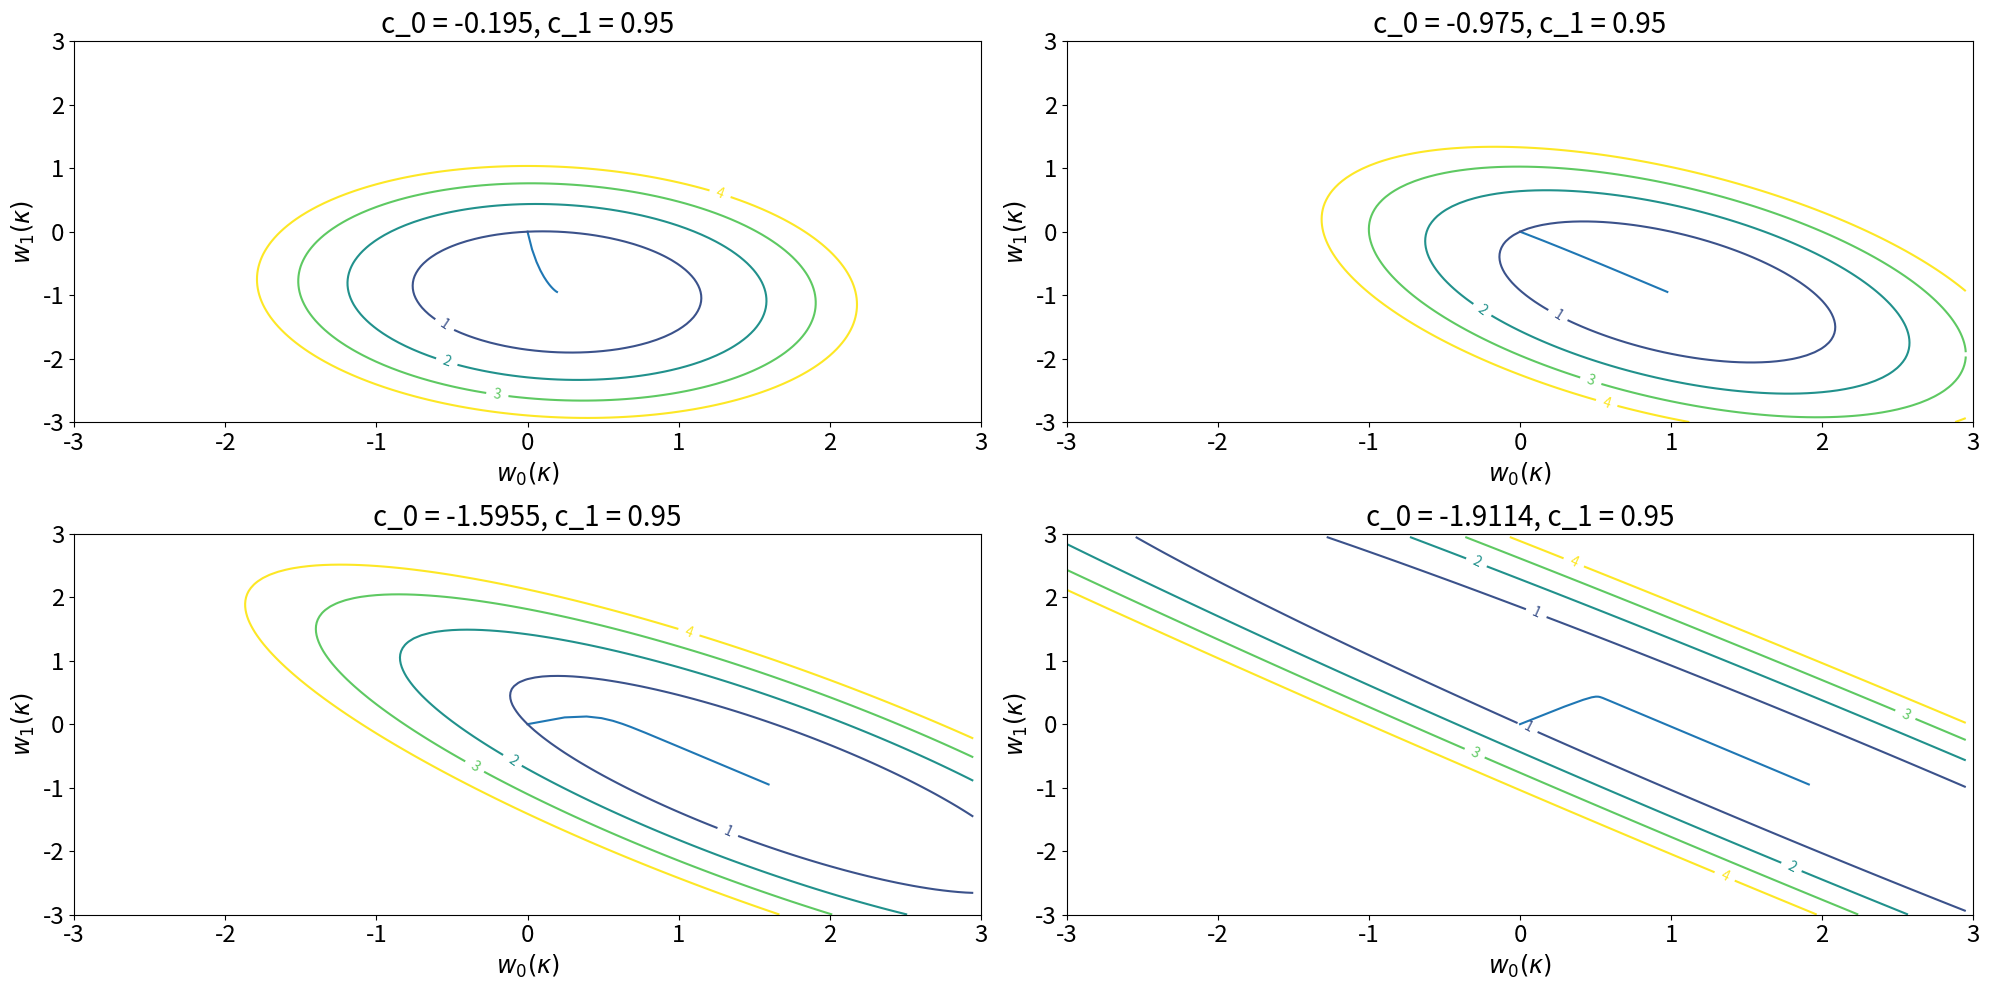
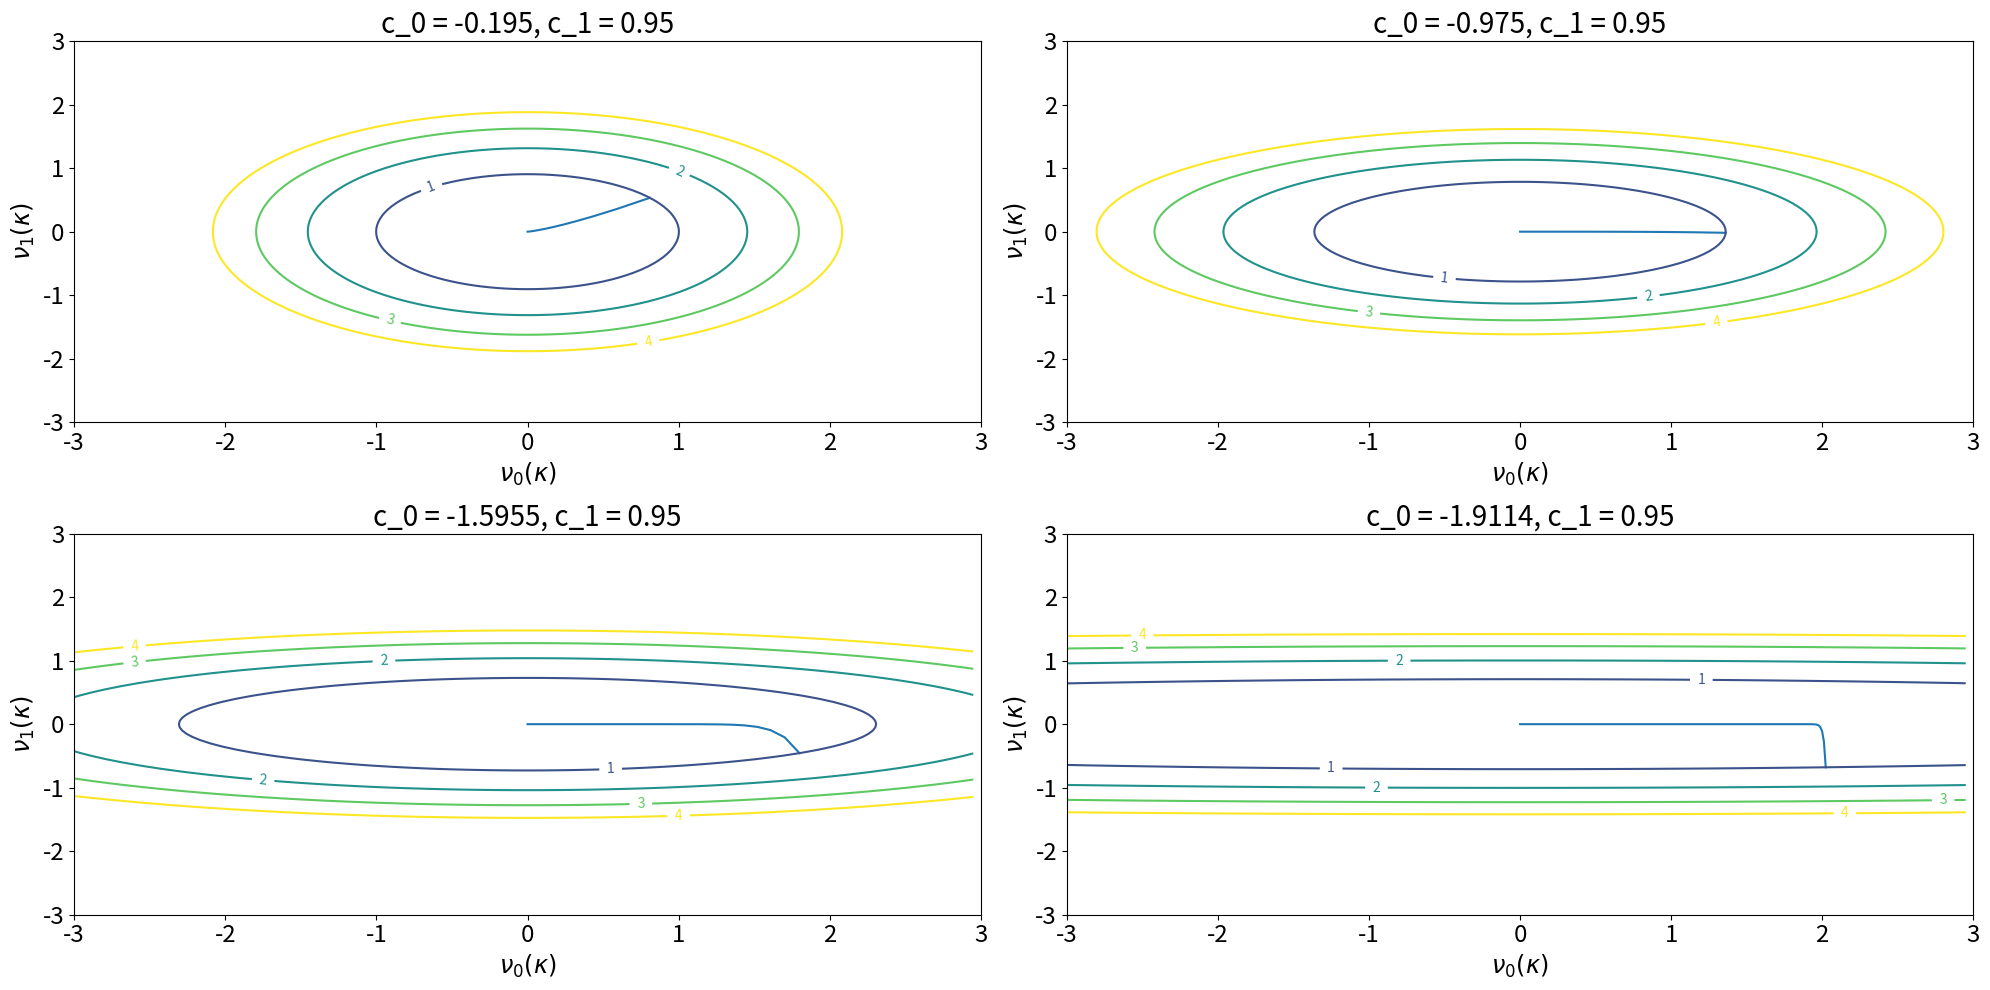
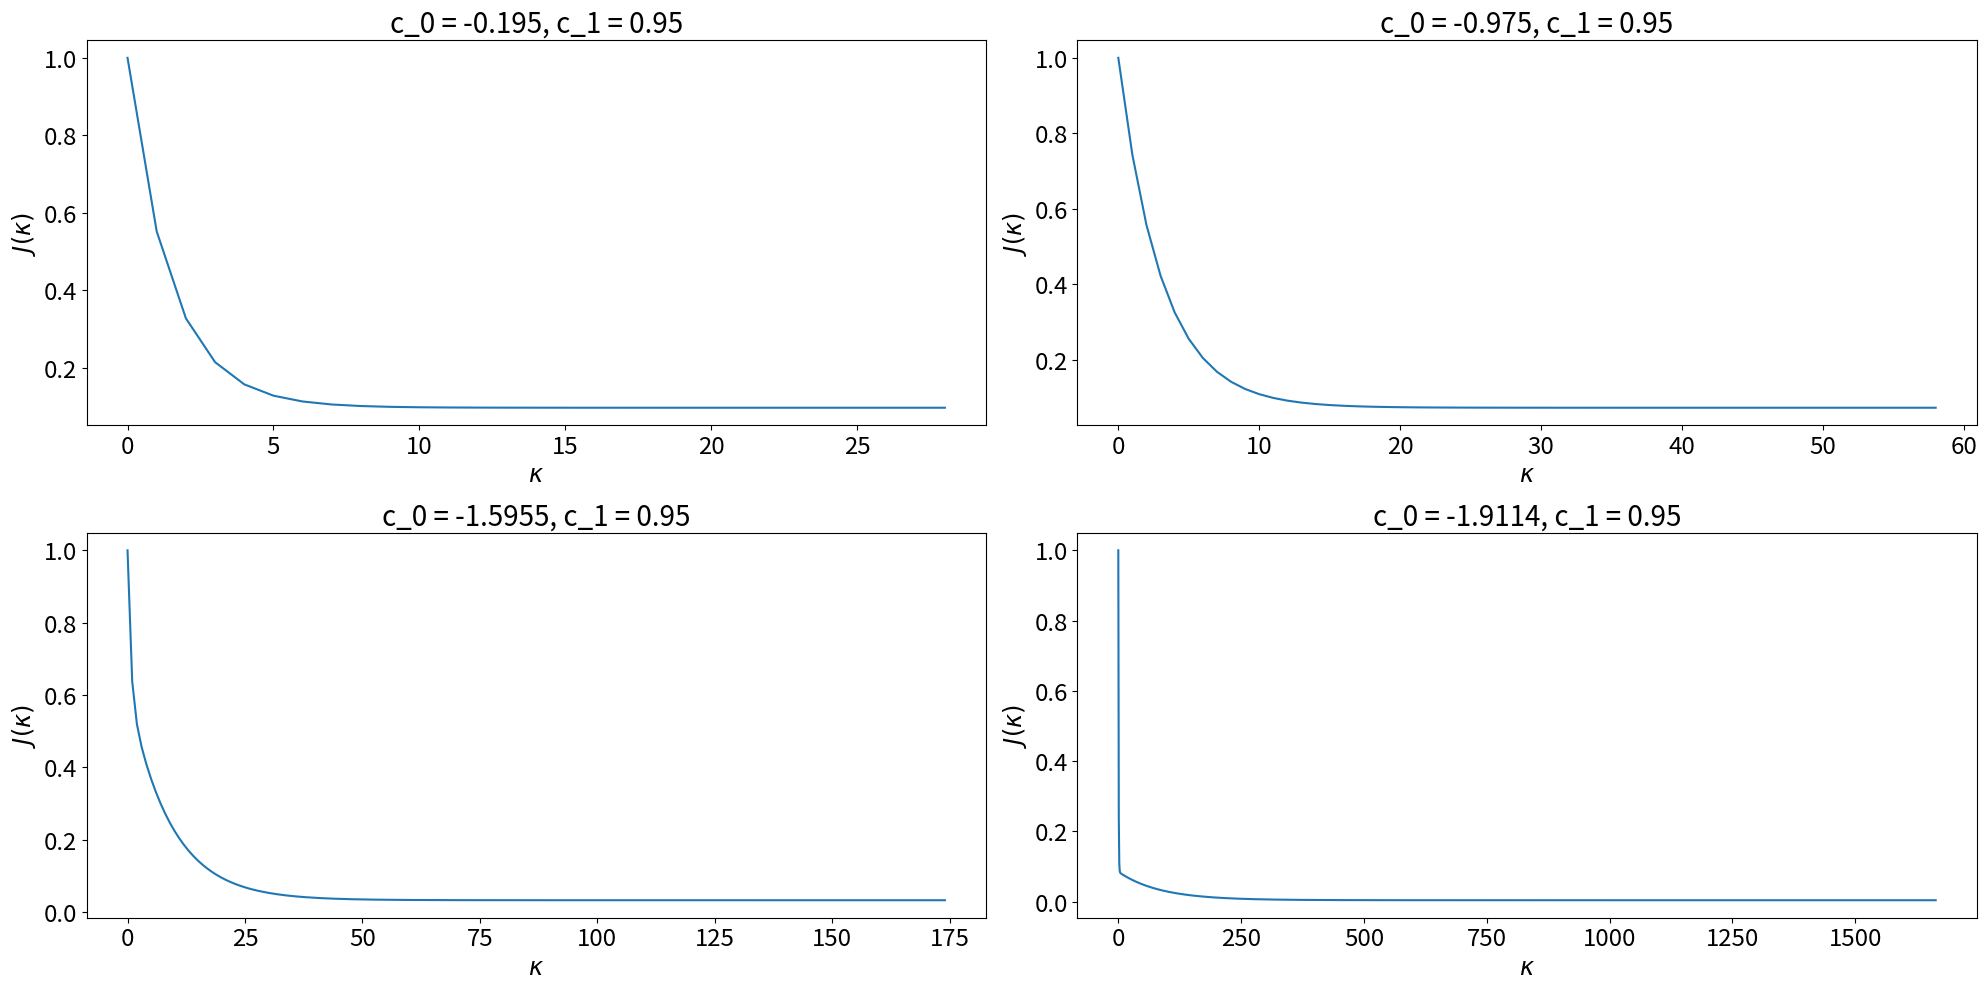
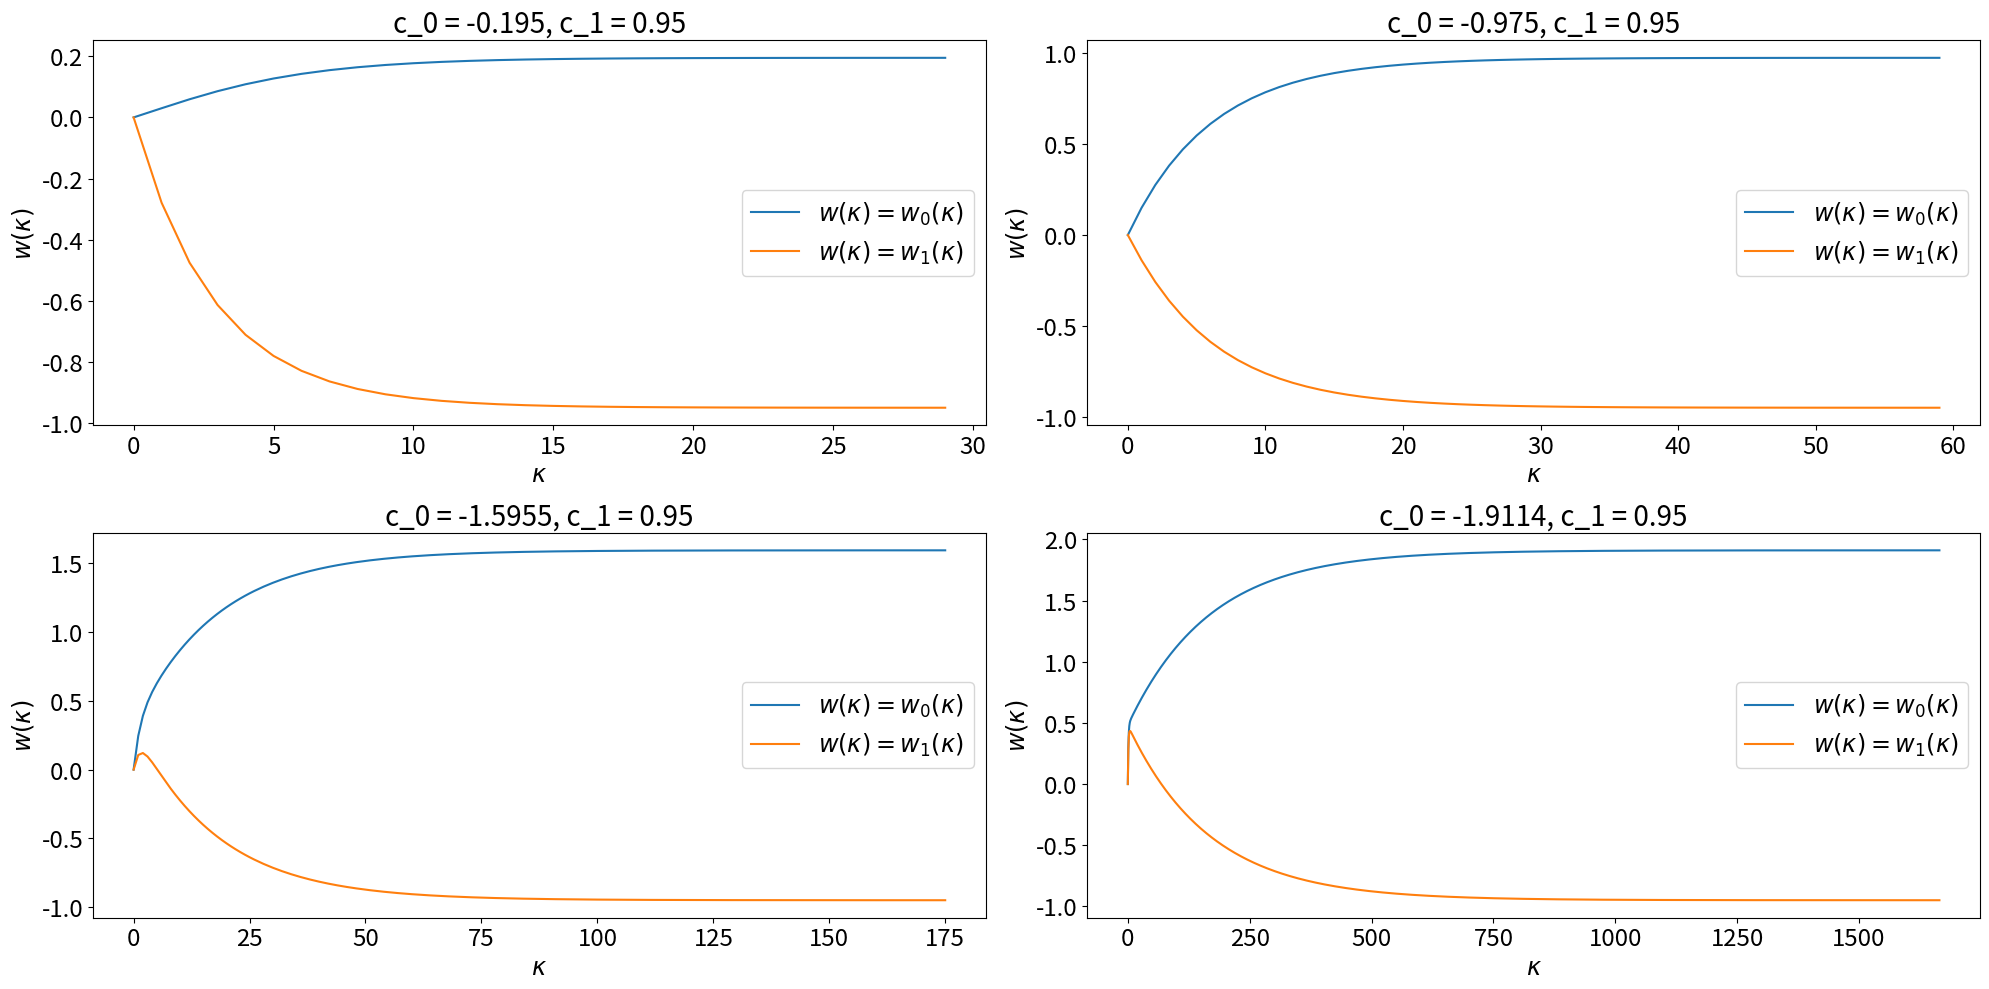

Reproduce these figures in Python, in order.
#!/usr/bin/env python
# coding: utf-8

# In[24]:


# get_ipython().run_line_magic('matplotlib', 'inline')
import numpy as np
import matplotlib.pyplot as plt
import pandas as pd
import scipy.signal
from collections import OrderedDict
from matplotlib import rcParams


# In[25]:

rcParams.update({'legend.fontsize': 'xx-large',
                 'axes.labelsize': 'xx-large',
                 'axes.titlesize':'xx-large',
                 'xtick.labelsize':'xx-large',
                 'ytick.labelsize':'xx-large'})

# In[26]:
# # P3 - Deterministic Optimization

coefficients_table = np.asarray([
    [-0.195 , 0.95],
    [-0.975 , 0.95],
    [-1.5955, 0.95],
    [-1.9114, 0.95]
])
pd.DataFrame(coefficients_table, index='exp_0 exp_1 exp_2 exp_3'.split(), columns='c_0 c_1'.split())


# In[27]:
# ## a) Implement the subsystems 'source'.
# ### Version 1 (using difference equation for x(n), source is assumed as an IIR filter):

def apply_source_model(u, coefficients):
    x = np.pad(u, pad_width=((coefficients.shape[0], 0),), mode='constant')
    for out_index in range(coefficients.shape[0], x.shape[0]):
        for coefficient_index in range(coefficients.shape[0]):
            x[out_index] -= coefficients[coefficient_index] * x[out_index-coefficient_index - 1]
    return x[coefficients.shape[0]:]


# In[28]:
# #### Test your implementation of the 'source':

test_signal = np.asarray([1., 2., 3., 4., 5.])
test_coefficients = np.asarray([3., -4.])
desired = np.asarray([1., -1., 10., -30., 135.])
actual = apply_source_model(test_signal, test_coefficients)
np.testing.assert_equal(actual, desired)


# In[29]:

# ### Version 2 :

def apply_source_model(u, coefficients):
    return scipy.signal.lfilter([1.], np.pad(coefficients, ((1,0)), 'constant', constant_values=1.), u)


# In[30]:

test_signal = np.asarray([1., 2., 3., 4., 5.])
test_coefficients = np.asarray([3., -4.])
desired = np.asarray([1., -1., 10., -30., 135.])
actual = apply_source_model(test_signal, test_coefficients)
np.testing.assert_equal(actual, desired)


# In[31]:
# ### Implement the subsystems 'predictor'.

# ### Version 1 (using difference equation for y(n), predictor is assumed as an FIR filter):

def apply_predictor_model(x, coefficients):
    x = np.pad(x, pad_width=((coefficients.shape[0] - 1, 0),), mode='constant')
    y = np.zeros(x.shape)
    for index in range(coefficients.shape[0] - 1, x.shape[0]):
        for coefficient_index in range(0, coefficients.shape[0]):
            y[index] += coefficients[coefficient_index] * x[index - coefficient_index]
    return y[coefficients.shape[0] - 1:]




# In[32]:
# Test your implementation of the 'predictor':

test_signal = np.asarray([1., 2., 3., 4., 5.])
test_coefficients = np.asarray([1., 1.])
desired = np.asarray([1., 3., 5., 7., 9.])
actual = apply_predictor_model(test_signal, test_coefficients)
np.testing.assert_equal(actual, desired)




# In[33]:
# ### Version 2:

# Implement the subsystems 'predictor'.
def apply_predictor_model(x, coefficients):
    return scipy.signal.lfilter(coefficients, [1.], x)




# In[34]:
# Test your implementation of the 'predictor':

test_signal = np.asarray([1., 2., 3., 4., 5.])
test_coefficients = np.asarray([1., 1.])
desired = np.asarray([1., 3., 5., 7., 9.])
actual = apply_predictor_model(test_signal, test_coefficients)
np.testing.assert_equal(actual, desired)



# In[44]:
# ## b) 
#  Compute the variance $\sigma_u^2$ as a function of $\sigma_x^2$ and the source filter coefficients $a_1$ and $a_2$.

def get_sigma_u(sigma_x, coefficients):
    return sigma_x * np.sqrt(
    1
    + coefficients[1] * (coefficients[0] **2 / (1 + coefficients[1]) - coefficients[1])
    - coefficients[0] ** 2 / (1 + coefficients[1])
    )



# In[36]:
# ## c) Gradient decent or Deterministic optimization
# 
# Perform the iterative gradient descent (Hint: To keep Python from ending up in an endless loop, always use a second stopping-criterion to exit the loop after e.g. $10000$ iterations.). Calculate the Eigenvalues, the Eigenvalue-Spread, the optimal stepsize $\mu_{opt}$ and the number of steps needed till the iteration stops for the different pairs of $a_1$ and $a_2$.


def get_auto_correlation_matrix(sigma_x, coefficients):
    return sigma_x ** 2 * np.asarray([
        [1., -coefficients[0] / (1+coefficients[1])],
        [-coefficients[0] / (1 + coefficients[1]), 1.]
    ])


# In[37]:


def get_cross_correlation_vector(sigma_x, coefficients):
    return sigma_x ** 2 * np.asarray([
        [-coefficients[0] / (1 + coefficients[1])],
        [(coefficients[0] ** 2 - coefficients[1] ** 2 - coefficients[1]) / (1 + coefficients[1])]
    ])


# In[38]:


def get_cost(sigma_x, w, p, R):
    return np.squeeze(sigma_x ** 2 - p.T @ w - w.T @ p + w.T @ R @ w)


# In[51]:


mu = .3 #'mu_opt' #
N = 100000
K = 2
sigma_x = 1.
max_iterations = 10000000
eps = 1e-4
summary = []
for experiment_index in range(coefficients_table.shape[0]):
    source_coefficients = coefficients_table[experiment_index, :]
    sigma_u = get_sigma_u(sigma_x, source_coefficients) #sigma_x is equal to sigma_d bcz we want to predict at x(n+1)
                                                        #at next time instance and the variance stays same, bcz it is 
                                                        #static parameter
    u = np.random.normal(scale=sigma_u, size=(N,))    #input signal, with zero mean white of variance sigma_u
    x = apply_source_model(u, source_coefficients)    #putting to source model to get the output
    
    R = get_auto_correlation_matrix(sigma_x, source_coefficients)
    p = get_cross_correlation_vector(sigma_x, source_coefficients)
    
    eigenvalues, eigenvectors = np.linalg.eigh(R)               #using the fact that ACM R is a symmetric matrix
    eigenvalue_spread = np.max(eigenvalues) / np.min(eigenvalues)
    if mu == 'mu_opt':
        mu = 2 / (np.min(eigenvalues) + np.max(eigenvalues))    #formula for optimal filter coefficient
    
    J_history = list()
    v_history = list()
    w_history = list()
    
    w = np.zeros((K, 1))
    w_opt = -np.asarray(source_coefficients)[:, None]
    w_history.append(w)
    iteration = 0
    
    #deterministic optimization:
    
    while iteration < max_iterations and np.linalg.norm(w - w_opt) > eps: #np.linalg.norm() --> converge to the optimal filter coefficient
        J_history.append(get_cost(sigma_x, w, p, R))    #remembering cost0
        v_history.append(eigenvectors @ (w - w_opt))    #remembering coordinate transform error vector
        w = w + mu * (p - R @ w)                        #gradient update  w = w - mu * (-p + R @ w)
        w_history.append(w)
        iteration += 1
    y = apply_predictor_model(x, w.flatten())
    J_actual = np.mean((y[:-1] - x[1:]) ** 2)
    
    summary.append(OrderedDict(
        c_0=source_coefficients[0],
        c_1=source_coefficients[1],
        w_0=w[0, 0],
        w_1=w[1, 0],
        w_opt=w_opt,
        w_history=np.asarray(w_history),
        v_history=np.asarray(v_history),
        J_history=np.asarray(J_history),
        lambda_0=eigenvalues[0],
        lambda_1=eigenvalues[1],
        mu=mu,
        spread=eigenvalue_spread,
        J_theoretical=np.round(J_history[-1], 6),    #using cost function described above
        J_actual=np.round(J_actual, 6),              #calculates predicted value and mse from ground truth value
        steps=iteration,
        p=p,
        R=R
    ))

df = pd.DataFrame(summary)
df.reindex(columns='c_0 c_1 w_0 w_1 lambda_0 lambda_1 mu spread J_theoretical J_actual steps'.split())




# In[52]:
# #### Discussion of the table:
# -> channel coeefs and wiener coeffs are almost similar but negative version of it. 
# -> lambda_0 is min eigen value and lambda_1 is max eigen value.
# -> when eigen-value spread is larger, it needs more steps to converge.

# # d)
# 
# Display the development of $\mathbf w(\kappa)$.

f, axes = plt.subplots(2, 2, figsize=(20, 10))
for experiment, axis in zip(summary, axes.flatten()):
    delta = 0.05
    x = np.arange(-3, 3, delta)
    y = np.arange(-3, 3, delta)
    X, Y = np.meshgrid(x, y)
    Z = np.empty_like(X)
    for ix in range(X.shape[0]):
        for iy in range(X.shape[1]):
            Z[ix, iy] = get_cost(sigma_x, np.asarray([[X[ix, iy]], [Y[ix, iy]]]), experiment['p'], experiment['R'])
    axis.plot(experiment['w_history'][:, 0], experiment['w_history'][:, 1])
    CS = axis.contour(X, Y, Z, np.arange(5))
    plt.clabel(CS, inline=1, fontsize=10)
    axis.set_title(f'c_0 = {experiment["c_0"]}, c_1 = {experiment["c_1"]}', fontsize=20)
    axis.set_xlabel(r'$w_0(\kappa)$')
    axis.set_ylabel(r'$w_1(\kappa)$')
    axis.set_xticks(np.linspace(-3, 3, 7, endpoint=True))
    axis.set_yticks(np.linspace(-3, 3, 7, endpoint=True))
plt.tight_layout()




# In[53]:
# Display the development of $\boldsymbol \nu(\kappa)$.

f, axes = plt.subplots(2, 2, figsize=(20, 10))
for experiment, axis in zip(summary, axes.flatten()):
    delta = 0.05
    x = np.arange(-3, 3, delta)
    y = np.arange(-3, 3, delta)
    X, Y = np.meshgrid(x, y)
    Z = np.empty_like(X)
    for ix in range(X.shape[0]):
        for iy in range(X.shape[1]):
            Z[ix, iy] = get_cost(sigma_x, eigenvectors.T @ np.asarray([[X[ix, iy]], [Y[ix, iy]]]) + experiment['w_opt'], experiment['p'], experiment['R'])
    axis.plot(experiment['v_history'][:, 0], experiment['v_history'][:, 1])
    CS = axis.contour(X, Y, Z, np.arange(5))
    plt.clabel(CS, inline=1, fontsize=10)
    axis.set_title(f'c_0 = {experiment["c_0"]}, c_1 = {experiment["c_1"]}', fontsize=20)
    axis.set_xlabel(r'$\nu_0(\kappa)$')
    axis.set_ylabel(r'$\nu_1(\kappa)$')
    axis.set_xticks(np.linspace(-3, 3, 7, endpoint=True))
    axis.set_yticks(np.linspace(-3, 3, 7, endpoint=True))
plt.tight_layout()




# In[54]:
# # e)
# Display the development of the cost function $J(\kappa)$.

f, axes = plt.subplots(2, 2, figsize=(20, 10))
for experiment, axis in zip(summary, axes.flatten()):
    axis.plot(experiment['J_history'])
    axis.set_title(f'c_0 = {experiment["c_0"]}, c_1 = {experiment["c_1"]}', fontsize=20)
    axis.set_xlabel(r'$\kappa$')
    axis.set_ylabel(r'$J(\kappa)$')
plt.tight_layout()


# In[55]:


f, axes = plt.subplots(2, 2, figsize=(20, 10))
for experiment, axis in zip(summary, axes.flatten()):
    axis.plot(experiment['w_history'][:, 0])
    axis.plot(experiment['w_history'][:, 1])
    axis.set_title(f'c_0 = {experiment["c_0"]}, c_1 = {experiment["c_1"]}', fontsize=20)
    axis.set_xlabel(r'$\kappa$')
    axis.set_ylabel(r'$w(\kappa)$')
    axis.legend(r'$w(\kappa)=w_0(\kappa)$ $w(\kappa)=w_1(\kappa)$'.split())
plt.tight_layout()


# In[ ]:




